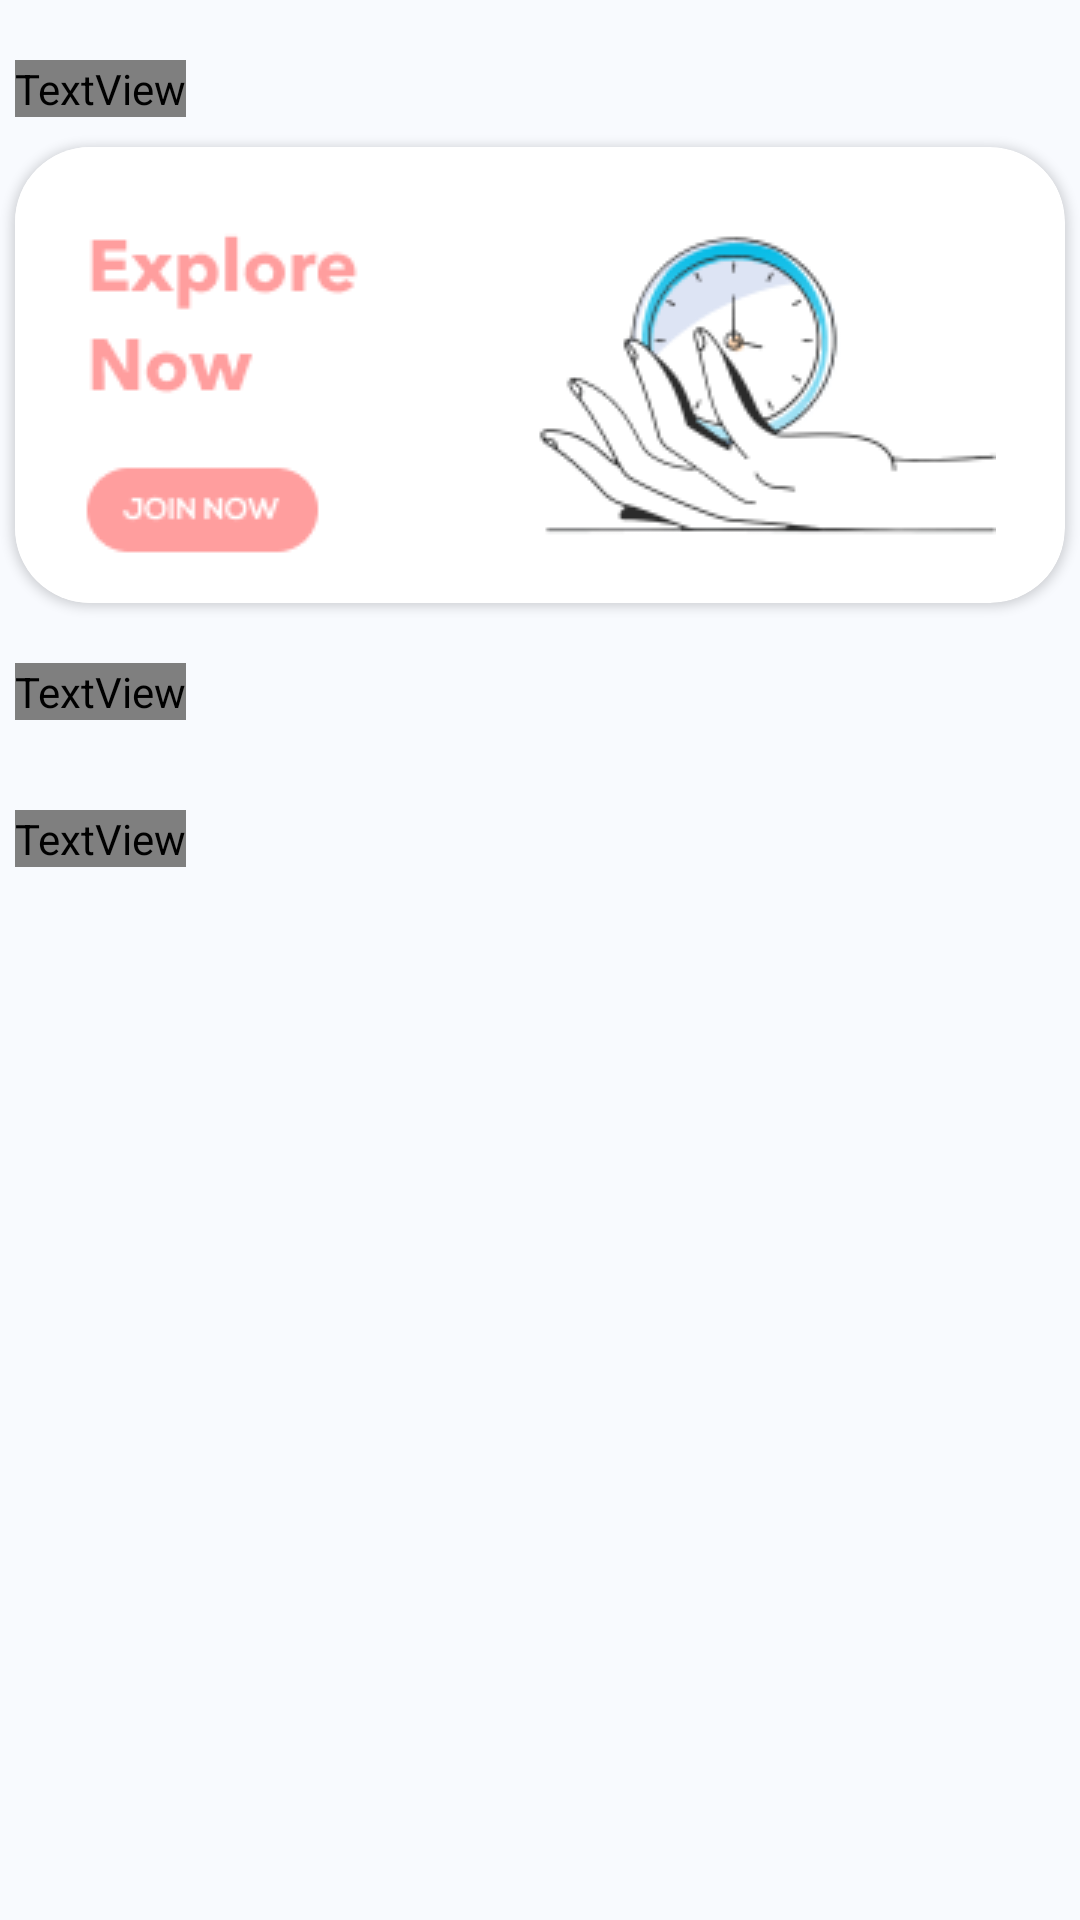

Write the Android layout XML for this screen, with the resource values it uses.
<!-- AndroidManifest.xml: application theme Theme.Onboarding -->
<!-- res/layout/fragment_home.xml -->
<?xml version="1.0" encoding="utf-8"?>
<ScrollView xmlns:android="http://schemas.android.com/apk/res/android"
    xmlns:app="http://schemas.android.com/apk/res-auto"
    xmlns:tools="http://schemas.android.com/tools"
    android:layout_width="match_parent"
    android:layout_height="match_parent"
    android:background="@color/background_white"
    tools:context=".home.HomeFragment">

    <androidx.constraintlayout.widget.ConstraintLayout
        android:layout_width="match_parent"
        android:layout_height="match_parent"
        android:orientation="vertical">

        <TextView
            android:id="@+id/header_feature"
            android:layout_width="wrap_content"
            android:layout_height="wrap_content"
            android:layout_marginTop="20dp"
            android:text="@string/home_featured"
            android:textAppearance="@style/home_header"
            app:layout_constraintEnd_toEndOf="parent"
            app:layout_constraintHorizontal_bias="0"
            app:layout_constraintStart_toStartOf="@+id/cardView"
            app:layout_constraintTop_toTopOf="parent" />

        <androidx.cardview.widget.CardView
            android:id="@+id/cardView"
            android:layout_width="350dp"
            android:layout_height="wrap_content"
            android:layout_marginTop="10dp"
            app:cardCornerRadius="25dp"
            app:layout_constraintEnd_toEndOf="parent"
            app:layout_constraintStart_toStartOf="parent"
            app:layout_constraintTop_toBottomOf="@+id/header_feature">

            <ImageView
                android:layout_width="327dp"
                android:layout_height="wrap_content"
                android:src="@drawable/home_featured" />

        </androidx.cardview.widget.CardView>

        <TextView
            android:id="@+id/textView6"
            android:layout_width="wrap_content"
            android:layout_height="wrap_content"
            android:layout_marginTop="20dp"
            android:text="@string/home_programs"
            android:textAppearance="@style/home_header"
            app:layout_constraintEnd_toEndOf="parent"
            app:layout_constraintHorizontal_bias="0"
            app:layout_constraintStart_toStartOf="@+id/cardView"
            app:layout_constraintTop_toBottomOf="@+id/cardView" />

        <androidx.recyclerview.widget.RecyclerView
            android:id="@+id/programs_recycler"
            android:layout_width="match_parent"
            android:layout_height="wrap_content"
            android:layout_marginTop="10dp"
            app:layout_constraintEnd_toEndOf="parent"
            app:layout_constraintStart_toStartOf="parent"
            app:layout_constraintTop_toBottomOf="@+id/textView6" />

        <TextView
            android:id="@+id/challenge_text"
            android:layout_width="wrap_content"
            android:layout_height="wrap_content"
            android:layout_marginTop="20dp"
            android:text="@string/try_challenge"
            android:textAppearance="@style/home_header"
            app:layout_constraintEnd_toEndOf="parent"
            app:layout_constraintHorizontal_bias="0"
            app:layout_constraintStart_toStartOf="@+id/cardView"
            app:layout_constraintTop_toBottomOf="@+id/programs_recycler" />

        <androidx.recyclerview.widget.RecyclerView
            android:id="@+id/challenge_recycler_1"
            android:layout_width="match_parent"
            android:layout_height="wrap_content"
            android:layout_marginTop="10dp"
            app:layout_constraintEnd_toEndOf="parent"
            app:layout_constraintStart_toStartOf="parent"
            app:layout_constraintTop_toBottomOf="@+id/challenge_text" />

        <androidx.recyclerview.widget.RecyclerView
            android:id="@+id/challenge_recycler_2"
            android:layout_width="match_parent"
            android:layout_height="wrap_content"
            app:layout_constraintEnd_toEndOf="parent"
            app:layout_constraintStart_toStartOf="@+id/cardView"
            app:layout_constraintTop_toBottomOf="@id/challenge_recycler_1" />

        <androidx.recyclerview.widget.RecyclerView
            android:id="@+id/challenge_recycler_3"
            android:layout_width="match_parent"
            android:layout_height="wrap_content"
            app:layout_constraintEnd_toEndOf="parent"
            app:layout_constraintStart_toStartOf="@+id/cardView"
            app:layout_constraintTop_toBottomOf="@id/challenge_recycler_2" />

    </androidx.constraintlayout.widget.ConstraintLayout>

</ScrollView>
<!-- resources referenced by this layout -->
<resources>
  <color name="background_white">#F8FAFE</color>
  <!-- drawable home_featured: png bitmap (drawable, 13191 bytes) -->
  <style name="home_header">
          <item name="android:textSize">
              15sp
          </item>
  
          <item name="android:textColor">
              #000000
          </item>
  
          <item name="android:fontFamily">
              @font/montserrat_semibold
          </item>
      </style>
  <style name="Theme.Onboarding" parent="Theme.MaterialComponents.Light.NoActionBar">
          
          <item name="colorPrimary">@color/theme_color</item>
          <item name="colorPrimaryVariant">@color/purple_700</item>
          <item name="colorOnPrimary">@color/white</item>
          
          <item name="colorSecondary">@color/teal_200</item>
          <item name="colorSecondaryVariant">@color/teal_700</item>
          <item name="colorOnSecondary">@color/black</item>
          
          <item name="android:windowLightStatusBar">true</item>
          <item name="android:statusBarColor" tools:targetApi="l">#F8FAFE</item>
          
      </style>
  <color name="theme_color">#FF9E9E</color>
  <color name="purple_700">#FF3700B3</color>
  <color name="white">#FFFFFFFF</color>
  <color name="teal_200">#FF03DAC5</color>
  <color name="teal_700">#FF018786</color>
  <color name="black">#FF000000</color>
</resources>
